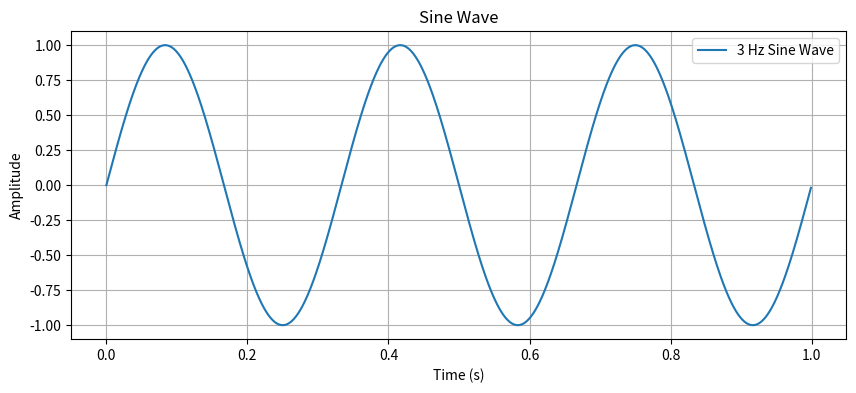

Generate this figure with matplotlib:
import numpy as nmp
import matplotlib.pyplot as pll

def plot_sine_wave(frequency=1, amplitude=1, phase=0, duration=1, sampling_rate=1000):
    t = nmp.linspace(0, duration, int(sampling_rate*duration), endpoint=False)
    y = amplitude * nmp.sin(2 * nmp.pi * frequency * t + phase)

    pll.figure(figsize=(10, 4))
    pll.plot(t, y, label=f'{frequency} Hz Sine Wave')
    pll.title("Sine Wave")
    pll.xlabel("Time (s)")
    pll.ylabel("Amplitude")
    pll.grid(True)
    pll.legend()
    pll.show()

if __name__ == "__main__":
    plot_sine_wave(frequency=3)